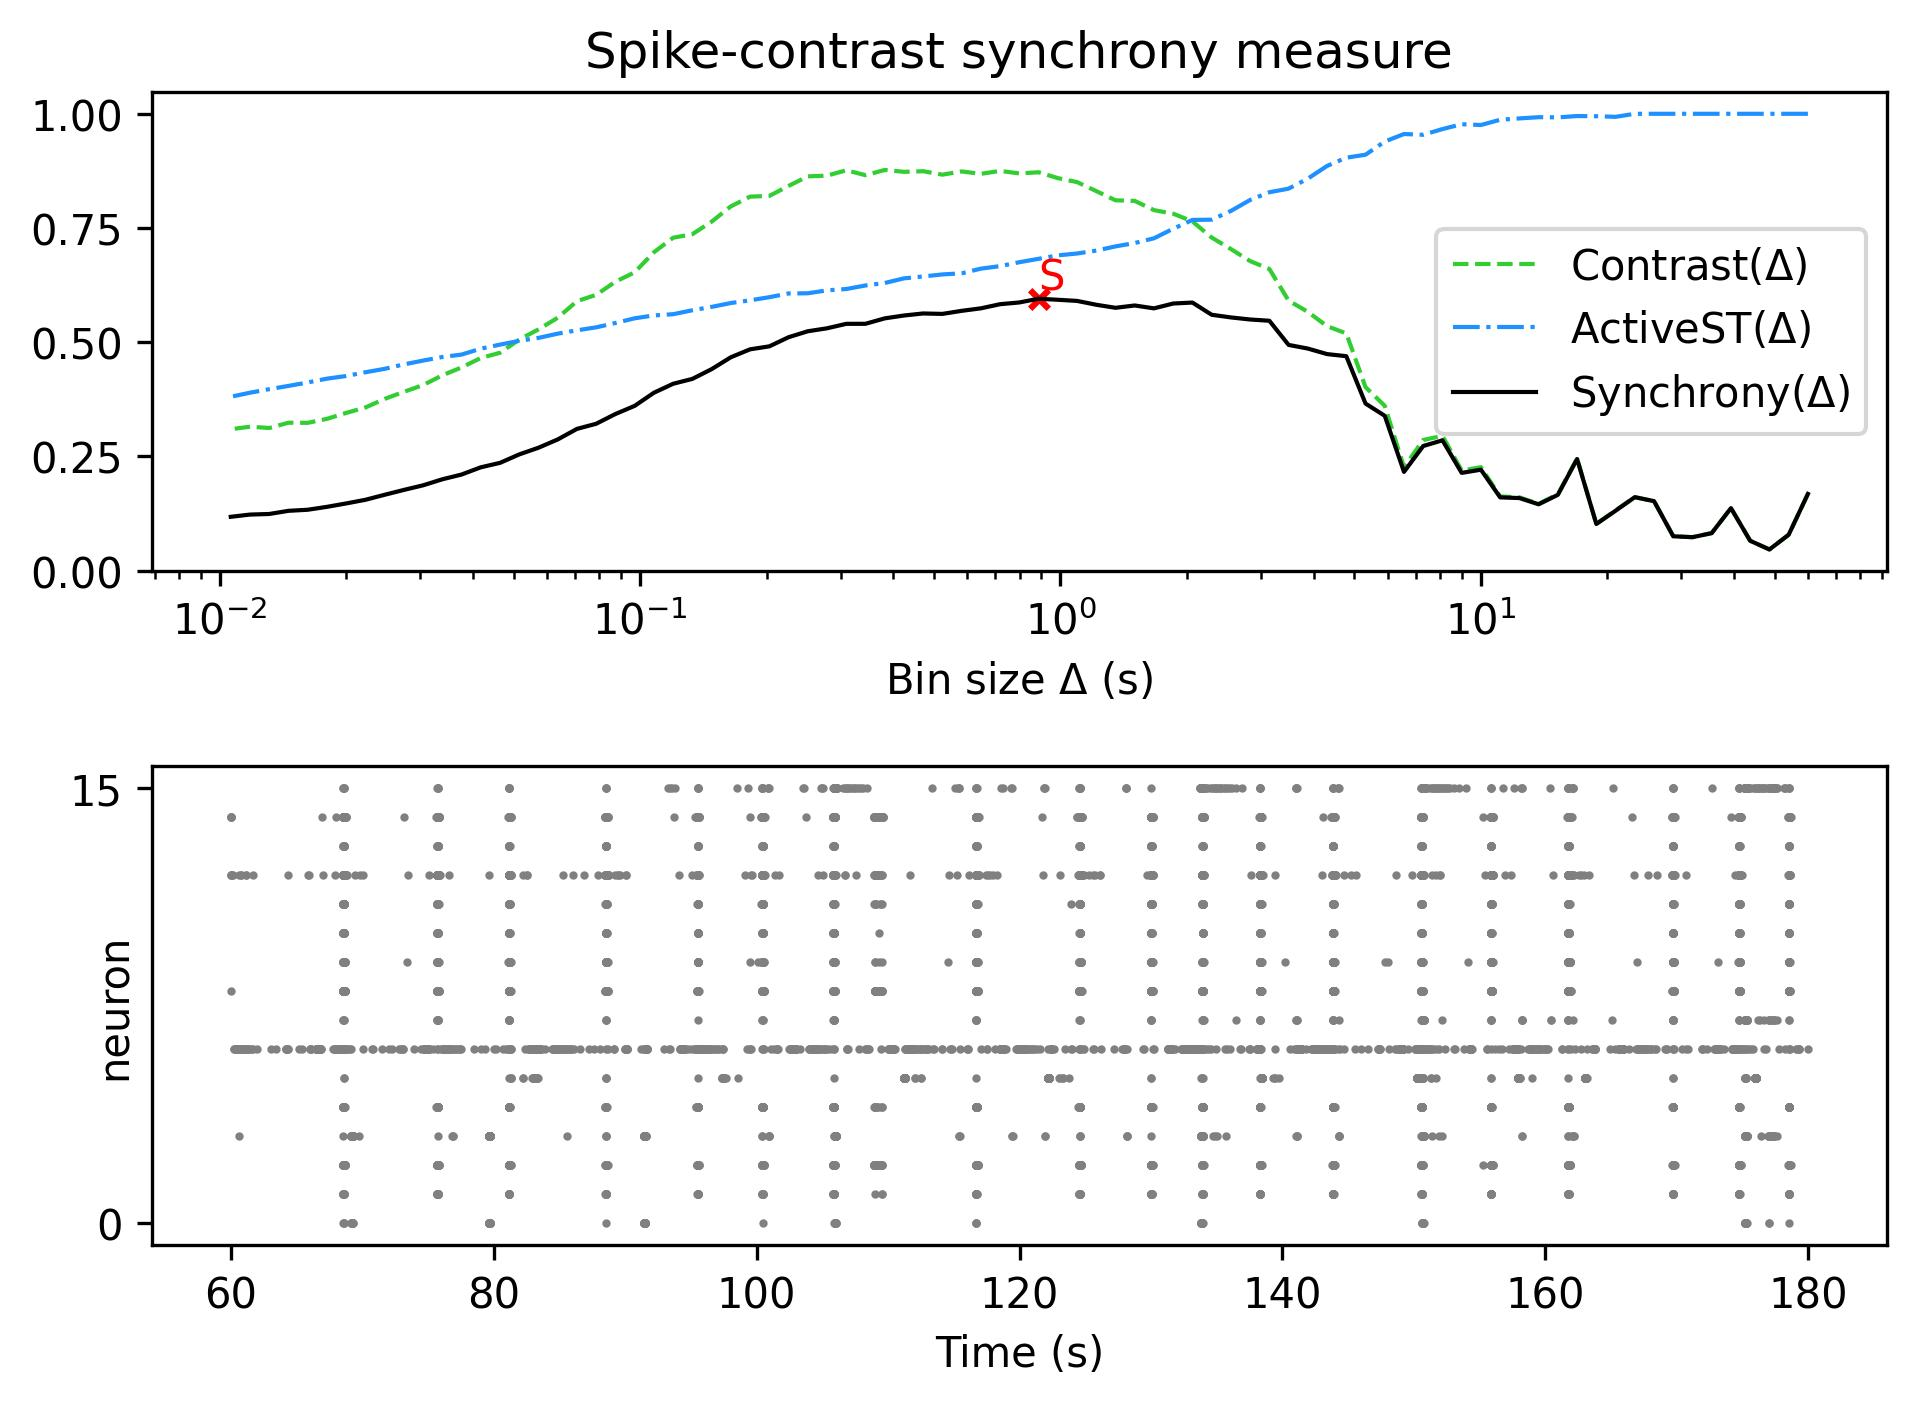

The file beside this chart, header and first rows:
, Spike-contrast (60.0 s), Spike-contrast (54.0 s), Spike-contrast (48.6 s), Spike-contrast (43.74 s), Spike-contrast (39.366 s), Spike-contrast (35.429 s), Spike-contrast (31.886 s), Spike-contrast (28.698 s), Spike-contrast (25.828 s), Spike-contrast (23.245 s), Spike-contrast (20.921 s), Spike-contrast (18.829 s), Spike-contrast (16.946 s), Spike-contrast (15.251 s), Spike-contrast (13.726 s), Spike-contrast (12.353 s), Spike-contrast (11.118 s), Spike-contrast (10.006 s), Spike-contrast (9.006 s), Spike-contrast (8.105 s), Spike-contrast (7.295 s), Spike-contrast (6.565 s), Spike-contrast (5.909 s)
0, 0.1679, 0.07853, 0.04627, 0.0653, 0.1368, 0.08211, 0.07317, 0.07519, 0.1521, 0.1608, 0.1311, 0.102, 0.2443, 0.1659, 0.1452, 0.1588, 0.1603, 0.2209, 0.214, 0.2852, 0.2728, 0.2162, 0.3389
